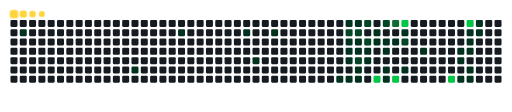
t = 0.00 s
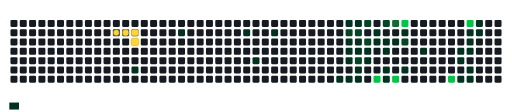
t = 1.60 s
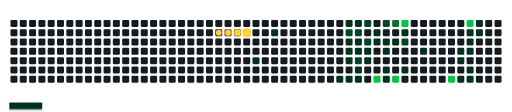
t = 3.50 s
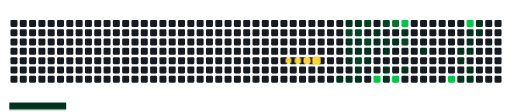
t = 4.95 s
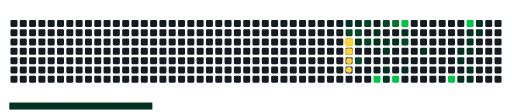
t = 6.70 s
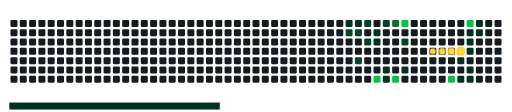
t = 8.40 s

The animated SVG that drew these frames (rendered in a browser with its animation timeline set to each time). Animation: 60 CSS @keyframes rules; frames cover the first 8.40 s, repeats indefinitely.

<svg viewBox="-16 -32 880 192" width="880" height="192" xmlns="http://www.w3.org/2000/svg"><desc>Generated with https://github.com/Platane/snk</desc><style>:root{--cb:#1b1f230a;--cs:#FFD43B;--ce:#161b22;--c0:#161b22;--c1:#01311f;--c2:#034525;--c3:#0f6d31;--c4:#00c647}.c{shape-rendering:geometricPrecision;fill:var(--ce);stroke-width:1px;stroke:var(--cb);animation:none 22300ms linear infinite;width:12px;height:12px}@keyframes c0{1.34%{fill:var(--c1)}1.36%,100%{fill:var(--ce)}}.c.c0{fill:var(--c1);animation-name:c0}@keyframes c1{8.51%{fill:var(--c1)}8.53%,100%{fill:var(--ce)}}.c.c1{fill:var(--c1);animation-name:c1}@keyframes c2{12.55%{fill:var(--c1)}12.57%,100%{fill:var(--ce)}}.c.c2{fill:var(--c1);animation-name:c2}@keyframes c3{15.69%{fill:var(--c1)}15.71%,100%{fill:var(--ce)}}.c.c3{fill:var(--c1);animation-name:c3}@keyframes c4{19.27%{fill:var(--c1)}19.29%,100%{fill:var(--ce)}}.c.c4{fill:var(--c1);animation-name:c4}@keyframes c5{17.03%{fill:var(--c1)}17.05%,100%{fill:var(--ce)}}.c.c5{fill:var(--c1);animation-name:c5}@keyframes c6{27.79%{fill:var(--c1)}27.81%,100%{fill:var(--ce)}}.c.c6{fill:var(--c1);animation-name:c6}@keyframes c7{56.94%{fill:var(--c1)}56.96%,100%{fill:var(--ce)}}.c.c7{fill:var(--c1);animation-name:c7}@keyframes c8{57.39%{fill:var(--c2)}57.41%,100%{fill:var(--ce)}}.c.c8{fill:var(--c2);animation-name:c8}@keyframes c9{30.03%{fill:var(--c1)}30.05%,100%{fill:var(--ce)}}.c.c9{fill:var(--c1);animation-name:c9}@keyframes ca{24.21%{fill:var(--c1)}24.23%,100%{fill:var(--ce)}}.c.ca{fill:var(--c1);animation-name:ca}@keyframes cb{23.76%{fill:var(--c1)}23.78%,100%{fill:var(--ce)}}.c.cb{fill:var(--c1);animation-name:cb}@keyframes cc{27.34%{fill:var(--c1)}27.36%,100%{fill:var(--ce)}}.c.cc{fill:var(--c1);animation-name:cc}@keyframes cd{56.49%{fill:var(--c1)}56.51%,100%{fill:var(--ce)}}.c.cd{fill:var(--c1);animation-name:cd}@keyframes ce{57.84%{fill:var(--c2)}57.86%,100%{fill:var(--ce)}}.c.ce{fill:var(--c2);animation-name:ce}@keyframes cf{30.48%{fill:var(--c1)}30.5%,100%{fill:var(--ce)}}.c.cf{fill:var(--c1);animation-name:cf}@keyframes cg{24.65%{fill:var(--c1)}24.67%,100%{fill:var(--ce)}}.c.cg{fill:var(--c1);animation-name:cg}@keyframes ch{64.56%{fill:var(--c2)}64.58%,100%{fill:var(--ce)}}.c.ch{fill:var(--c2);animation-name:ch}@keyframes ci{26.45%{fill:var(--c1)}26.47%,100%{fill:var(--ce)}}.c.ci{fill:var(--c1);animation-name:ci}@keyframes cj{26.9%{fill:var(--c1)}26.92%,100%{fill:var(--ce)}}.c.cj{fill:var(--c1);animation-name:cj}@keyframes ck{58.73%{fill:var(--c2)}58.75%,100%{fill:var(--ce)}}.c.ck{fill:var(--c2);animation-name:ck}@keyframes cl{63.22%{fill:var(--c2)}63.24%,100%{fill:var(--ce)}}.c.cl{fill:var(--c2);animation-name:cl}@keyframes cm{25.1%{fill:var(--c1)}25.12%,100%{fill:var(--ce)}}.c.cm{fill:var(--c1);animation-name:cm}@keyframes cn{25.55%{fill:var(--c1)}25.57%,100%{fill:var(--ce)}}.c.cn{fill:var(--c1);animation-name:cn}@keyframes co{54.25%{fill:var(--c1)}54.27%,100%{fill:var(--ce)}}.c.co{fill:var(--c1);animation-name:co}@keyframes cp{53.8%{fill:var(--c1)}53.82%,100%{fill:var(--ce)}}.c.cp{fill:var(--c1);animation-name:cp}@keyframes cq{78.91%{fill:var(--c4)}78.93%,100%{fill:var(--ce)}}.c.cq{fill:var(--c4);animation-name:cq}@keyframes cr{59.63%{fill:var(--c2)}59.65%,100%{fill:var(--ce)}}.c.cr{fill:var(--c2);animation-name:cr}@keyframes cs{32.73%{fill:var(--c1)}32.75%,100%{fill:var(--ce)}}.c.cs{fill:var(--c1);animation-name:cs}@keyframes ct{32.28%{fill:var(--c1)}32.3%,100%{fill:var(--ce)}}.c.ct{fill:var(--c1);animation-name:ct}@keyframes cu{49.32%{fill:var(--c1)}49.34%,100%{fill:var(--ce)}}.c.cu{fill:var(--c1);animation-name:cu}@keyframes cv{49.77%{fill:var(--c1)}49.79%,100%{fill:var(--ce)}}.c.cv{fill:var(--c1);animation-name:cv}@keyframes cw{68.15%{fill:var(--c3)}68.17%,100%{fill:var(--ce)}}.c.cw{fill:var(--c3);animation-name:cw}@keyframes cx{33.17%{fill:var(--c1)}33.19%,100%{fill:var(--ce)}}.c.cx{fill:var(--c1);animation-name:cx}@keyframes cy{78.02%{fill:var(--c4)}78.04%,100%{fill:var(--ce)}}.c.cy{fill:var(--c4);animation-name:cy}@keyframes cz{68.6%{fill:var(--c4)}68.62%,100%{fill:var(--ce)}}.c.cz{fill:var(--c4);animation-name:cz}@keyframes c10{34.07%{fill:var(--c1)}34.09%,100%{fill:var(--ce)}}.c.c10{fill:var(--c1);animation-name:c10}@keyframes c11{61.42%{fill:var(--c2)}61.44%,100%{fill:var(--ce)}}.c.c11{fill:var(--c2);animation-name:c11}@keyframes c12{48.42%{fill:var(--c1)}48.44%,100%{fill:var(--ce)}}.c.c12{fill:var(--c1);animation-name:c12}@keyframes c13{35.86%{fill:var(--c1)}35.88%,100%{fill:var(--ce)}}.c.c13{fill:var(--c1);animation-name:c13}@keyframes c14{75.33%{fill:var(--c4)}75.35%,100%{fill:var(--ce)}}.c.c14{fill:var(--c4);animation-name:c14}@keyframes c15{37.66%{fill:var(--c1)}37.68%,100%{fill:var(--ce)}}.c.c15{fill:var(--c1);animation-name:c15}@keyframes c16{43.49%{fill:var(--c1)}43.51%,100%{fill:var(--ce)}}.c.c16{fill:var(--c1);animation-name:c16}@keyframes c17{45.28%{fill:var(--c1)}45.3%,100%{fill:var(--ce)}}.c.c17{fill:var(--c1);animation-name:c17}@keyframes c18{71.74%{fill:var(--c4)}71.76%,100%{fill:var(--ce)}}.c.c18{fill:var(--c4);animation-name:c18}@keyframes c19{39%{fill:var(--c1)}39.02%,100%{fill:var(--ce)}}.c.c19{fill:var(--c1);animation-name:c19}@keyframes c1a{38.56%{fill:var(--c1)}38.58%,100%{fill:var(--ce)}}.c.c1a{fill:var(--c1);animation-name:c1a}@keyframes c1b{38.11%{fill:var(--c1)}38.13%,100%{fill:var(--ce)}}.c.c1b{fill:var(--c1);animation-name:c1b}@keyframes c1c{44.38%{fill:var(--c1)}44.4%,100%{fill:var(--ce)}}.c.c1c{fill:var(--c1);animation-name:c1c}@keyframes c1d{44.83%{fill:var(--c1)}44.85%,100%{fill:var(--ce)}}.c.c1d{fill:var(--c1);animation-name:c1d}@keyframes c1e{39.9%{fill:var(--c1)}39.92%,100%{fill:var(--ce)}}.c.c1e{fill:var(--c1);animation-name:c1e}@keyframes c1f{39.45%{fill:var(--c1)}39.47%,100%{fill:var(--ce)}}.c.c1f{fill:var(--c1);animation-name:c1f}.u{transform-origin:0 0;transform:scale(0,1);animation:none linear 22300ms infinite}@keyframes u0{1.34%{transform:scale(0.000,1)}1.36%,8.51%{transform:scale(0.026,1)}8.53%,12.55%{transform:scale(0.051,1)}12.57%,15.69%{transform:scale(0.077,1)}15.71%,17.03%{transform:scale(0.103,1)}17.05%,19.27%{transform:scale(0.128,1)}19.29%,23.76%{transform:scale(0.154,1)}23.78%,24.21%{transform:scale(0.179,1)}24.23%,24.65%{transform:scale(0.205,1)}24.67%,25.1%{transform:scale(0.231,1)}25.12%,25.55%{transform:scale(0.256,1)}25.57%,26.45%{transform:scale(0.282,1)}26.47%,26.9%{transform:scale(0.308,1)}26.92%,27.34%{transform:scale(0.333,1)}27.36%,27.79%{transform:scale(0.359,1)}27.81%,30.03%{transform:scale(0.385,1)}30.05%,30.48%{transform:scale(0.410,1)}30.5%,32.28%{transform:scale(0.436,1)}32.3%,32.73%{transform:scale(0.462,1)}32.75%,33.17%{transform:scale(0.487,1)}33.19%,34.07%{transform:scale(0.513,1)}34.09%,35.86%{transform:scale(0.538,1)}35.88%,37.66%{transform:scale(0.564,1)}37.68%,38.11%{transform:scale(0.590,1)}38.13%,38.56%{transform:scale(0.615,1)}38.58%,39%{transform:scale(0.641,1)}39.02%,39.45%{transform:scale(0.667,1)}39.47%,39.9%{transform:scale(0.692,1)}39.92%,43.49%{transform:scale(0.718,1)}43.51%,44.38%{transform:scale(0.744,1)}44.4%,44.83%{transform:scale(0.769,1)}44.85%,45.28%{transform:scale(0.795,1)}45.3%,48.42%{transform:scale(0.821,1)}48.44%,49.32%{transform:scale(0.846,1)}49.34%,49.77%{transform:scale(0.872,1)}49.79%,53.8%{transform:scale(0.897,1)}53.82%,54.25%{transform:scale(0.923,1)}54.27%,56.49%{transform:scale(0.949,1)}56.51%,56.94%{transform:scale(0.974,1)}56.96%,100%{transform:scale(1.000,1)}}.u.u0{fill:var(--c1);animation-name:u0;transform-origin:0.0px 0}@keyframes u1{57.39%{transform:scale(0.000,1)}57.41%,57.84%{transform:scale(0.143,1)}57.86%,58.73%{transform:scale(0.286,1)}58.75%,59.63%{transform:scale(0.429,1)}59.65%,61.42%{transform:scale(0.571,1)}61.44%,63.22%{transform:scale(0.714,1)}63.24%,64.56%{transform:scale(0.857,1)}64.58%,100%{transform:scale(1.000,1)}}.u.u1{fill:var(--c2);animation-name:u1;transform-origin:636.0px 0}@keyframes u2{68.15%{transform:scale(0.000,1)}68.17%,100%{transform:scale(1.000,1)}}.u.u2{fill:var(--c3);animation-name:u2;transform-origin:750.2px 0}@keyframes u3{68.6%{transform:scale(0.000,1)}68.62%,71.74%{transform:scale(0.200,1)}71.76%,75.33%{transform:scale(0.400,1)}75.35%,78.02%{transform:scale(0.600,1)}78.04%,78.91%{transform:scale(0.800,1)}78.93%,100%{transform:scale(1.000,1)}}.u.u3{fill:var(--c4);animation-name:u3;transform-origin:766.5px 0}.s{shape-rendering:geometricPrecision;fill:var(--cs);animation:none linear 22300ms infinite}@keyframes s0{0%,99.55%{transform:translate(0px,-16px)}0.45%{transform:translate(0px,0px)}0.9%{transform:translate(16px,0px)}1.35%{transform:translate(16px,16px)}6.73%{transform:translate(208px,16px)}8.52%{transform:translate(208px,80px)}10.76%{transform:translate(288px,80px)}12.56%{transform:translate(288px,16px)}17.04%{transform:translate(448px,16px)}17.49%{transform:translate(448px,32px)}18.39%{transform:translate(416px,32px)}19.28%{transform:translate(416px,64px)}23.77%{transform:translate(576px,64px)}24.22%{transform:translate(576px,48px)}25.11%{transform:translate(608px,48px)}26.01%,52.02%{transform:translate(608px,80px)}26.46%{transform:translate(592px,80px)}26.91%{transform:translate(592px,96px)}27.8%{transform:translate(560px,96px)}28.25%{transform:translate(560px,80px)}28.7%{transform:translate(576px,80px)}30.04%{transform:translate(576px,32px)}30.49%,63.68%{transform:translate(592px,32px)}30.94%{transform:translate(592px,48px)}32.29%{transform:translate(640px,48px)}32.74%{transform:translate(640px,32px)}33.18%{transform:translate(656px,32px)}33.63%{transform:translate(656px,16px)}34.98%{transform:translate(704px,16px)}35.87%{transform:translate(704px,48px)}38.12%{transform:translate(784px,48px)}39.01%,72.2%{transform:translate(784px,16px)}39.46%{transform:translate(800px,16px)}39.91%{transform:translate(800px,0px)}40.36%{transform:translate(816px,0px)}40.81%{transform:translate(816px,16px)}42.15%{transform:translate(768px,16px)}43.5%{transform:translate(768px,64px)}43.95%{transform:translate(784px,64px)}44.84%{transform:translate(784px,96px)}45.29%{transform:translate(768px,96px)}45.74%{transform:translate(768px,80px)}49.33%{transform:translate(640px,80px)}50.22%{transform:translate(640px,112px)}51.12%{transform:translate(608px,112px)}52.47%{transform:translate(624px,80px)}55.16%{transform:translate(624px,-16px)}56.05%{transform:translate(592px,-16px)}56.5%{transform:translate(592px,0px)}56.95%{transform:translate(576px,0px)}57.4%{transform:translate(576px,16px)}58.3%{transform:translate(608px,16px)}58.74%{transform:translate(608px,0px)}59.64%{transform:translate(640px,0px)}60.09%{transform:translate(640px,16px)}60.99%{transform:translate(672px,16px)}61.43%{transform:translate(672px,32px)}64.57%{transform:translate(592px,64px)}66.37%{transform:translate(656px,64px)}68.16%{transform:translate(656px,0px)}71.75%{transform:translate(784px,0px)}73.09%{transform:translate(752px,16px)}75.34%{transform:translate(752px,96px)}91.03%{transform:translate(192px,96px)}92.38%{transform:translate(192px,48px)}95.07%{transform:translate(96px,48px)}95.52%{transform:translate(96px,32px)}95.96%{transform:translate(80px,32px)}96.41%{transform:translate(80px,16px)}96.86%{transform:translate(64px,16px)}97.31%{transform:translate(64px,0px)}97.76%{transform:translate(48px,0px)}98.21%{transform:translate(48px,-16px)}}.s.s0{transform:translate(0px,-16px);animation-name:s0}@keyframes s1{0%,99.55%{transform:translate(16px,-16px)}0.45%{transform:translate(0px,-16px)}0.9%{transform:translate(0px,0px)}1.35%{transform:translate(16px,0px)}1.79%{transform:translate(16px,16px)}7.17%{transform:translate(208px,16px)}8.97%{transform:translate(208px,80px)}11.21%{transform:translate(288px,80px)}13%{transform:translate(288px,16px)}17.49%{transform:translate(448px,16px)}17.94%{transform:translate(448px,32px)}18.83%{transform:translate(416px,32px)}19.73%{transform:translate(416px,64px)}24.22%{transform:translate(576px,64px)}24.66%{transform:translate(576px,48px)}25.56%{transform:translate(608px,48px)}26.46%,52.47%{transform:translate(608px,80px)}26.91%{transform:translate(592px,80px)}27.35%{transform:translate(592px,96px)}28.25%{transform:translate(560px,96px)}28.7%{transform:translate(560px,80px)}29.15%{transform:translate(576px,80px)}30.49%{transform:translate(576px,32px)}30.94%,64.13%{transform:translate(592px,32px)}31.39%{transform:translate(592px,48px)}32.74%{transform:translate(640px,48px)}33.18%{transform:translate(640px,32px)}33.63%{transform:translate(656px,32px)}34.08%{transform:translate(656px,16px)}35.43%{transform:translate(704px,16px)}36.32%{transform:translate(704px,48px)}38.57%{transform:translate(784px,48px)}39.46%,72.65%{transform:translate(784px,16px)}39.91%{transform:translate(800px,16px)}40.36%{transform:translate(800px,0px)}40.81%{transform:translate(816px,0px)}41.26%{transform:translate(816px,16px)}42.6%{transform:translate(768px,16px)}43.95%{transform:translate(768px,64px)}44.39%{transform:translate(784px,64px)}45.29%{transform:translate(784px,96px)}45.74%{transform:translate(768px,96px)}46.19%{transform:translate(768px,80px)}49.78%{transform:translate(640px,80px)}50.67%{transform:translate(640px,112px)}51.57%{transform:translate(608px,112px)}52.91%{transform:translate(624px,80px)}55.61%{transform:translate(624px,-16px)}56.5%{transform:translate(592px,-16px)}56.95%{transform:translate(592px,0px)}57.4%{transform:translate(576px,0px)}57.85%{transform:translate(576px,16px)}58.74%{transform:translate(608px,16px)}59.19%{transform:translate(608px,0px)}60.09%{transform:translate(640px,0px)}60.54%{transform:translate(640px,16px)}61.43%{transform:translate(672px,16px)}61.88%{transform:translate(672px,32px)}65.02%{transform:translate(592px,64px)}66.82%{transform:translate(656px,64px)}68.61%{transform:translate(656px,0px)}72.2%{transform:translate(784px,0px)}73.54%{transform:translate(752px,16px)}75.78%{transform:translate(752px,96px)}91.48%{transform:translate(192px,96px)}92.83%{transform:translate(192px,48px)}95.52%{transform:translate(96px,48px)}95.96%{transform:translate(96px,32px)}96.41%{transform:translate(80px,32px)}96.86%{transform:translate(80px,16px)}97.31%{transform:translate(64px,16px)}97.76%{transform:translate(64px,0px)}98.21%{transform:translate(48px,0px)}98.65%{transform:translate(48px,-16px)}}.s.s1{transform:translate(16px,-16px);animation-name:s1}@keyframes s2{0%,99.55%{transform:translate(32px,-16px)}0.9%{transform:translate(0px,-16px)}1.35%{transform:translate(0px,0px)}1.79%{transform:translate(16px,0px)}2.24%{transform:translate(16px,16px)}7.62%{transform:translate(208px,16px)}9.42%{transform:translate(208px,80px)}11.66%{transform:translate(288px,80px)}13.45%{transform:translate(288px,16px)}17.94%{transform:translate(448px,16px)}18.39%{transform:translate(448px,32px)}19.28%{transform:translate(416px,32px)}20.18%{transform:translate(416px,64px)}24.66%{transform:translate(576px,64px)}25.11%{transform:translate(576px,48px)}26.01%{transform:translate(608px,48px)}26.91%,52.91%{transform:translate(608px,80px)}27.35%{transform:translate(592px,80px)}27.8%{transform:translate(592px,96px)}28.7%{transform:translate(560px,96px)}29.15%{transform:translate(560px,80px)}29.6%{transform:translate(576px,80px)}30.94%{transform:translate(576px,32px)}31.39%,64.57%{transform:translate(592px,32px)}31.84%{transform:translate(592px,48px)}33.18%{transform:translate(640px,48px)}33.63%{transform:translate(640px,32px)}34.08%{transform:translate(656px,32px)}34.53%{transform:translate(656px,16px)}35.87%{transform:translate(704px,16px)}36.77%{transform:translate(704px,48px)}39.01%{transform:translate(784px,48px)}39.91%,73.09%{transform:translate(784px,16px)}40.36%{transform:translate(800px,16px)}40.81%{transform:translate(800px,0px)}41.26%{transform:translate(816px,0px)}41.7%{transform:translate(816px,16px)}43.05%{transform:translate(768px,16px)}44.39%{transform:translate(768px,64px)}44.84%{transform:translate(784px,64px)}45.74%{transform:translate(784px,96px)}46.19%{transform:translate(768px,96px)}46.64%{transform:translate(768px,80px)}50.22%{transform:translate(640px,80px)}51.12%{transform:translate(640px,112px)}52.02%{transform:translate(608px,112px)}53.36%{transform:translate(624px,80px)}56.05%{transform:translate(624px,-16px)}56.95%{transform:translate(592px,-16px)}57.4%{transform:translate(592px,0px)}57.85%{transform:translate(576px,0px)}58.3%{transform:translate(576px,16px)}59.19%{transform:translate(608px,16px)}59.64%{transform:translate(608px,0px)}60.54%{transform:translate(640px,0px)}60.99%{transform:translate(640px,16px)}61.88%{transform:translate(672px,16px)}62.33%{transform:translate(672px,32px)}65.47%{transform:translate(592px,64px)}67.26%{transform:translate(656px,64px)}69.06%{transform:translate(656px,0px)}72.65%{transform:translate(784px,0px)}73.99%{transform:translate(752px,16px)}76.23%{transform:translate(752px,96px)}91.93%{transform:translate(192px,96px)}93.27%{transform:translate(192px,48px)}95.96%{transform:translate(96px,48px)}96.41%{transform:translate(96px,32px)}96.86%{transform:translate(80px,32px)}97.31%{transform:translate(80px,16px)}97.76%{transform:translate(64px,16px)}98.21%{transform:translate(64px,0px)}98.65%{transform:translate(48px,0px)}99.1%{transform:translate(48px,-16px)}}.s.s2{transform:translate(32px,-16px);animation-name:s2}@keyframes s3{0%,99.55%{transform:translate(48px,-16px)}1.35%{transform:translate(0px,-16px)}1.79%{transform:translate(0px,0px)}2.24%{transform:translate(16px,0px)}2.69%{transform:translate(16px,16px)}8.07%{transform:translate(208px,16px)}9.87%{transform:translate(208px,80px)}12.11%{transform:translate(288px,80px)}13.9%{transform:translate(288px,16px)}18.39%{transform:translate(448px,16px)}18.83%{transform:translate(448px,32px)}19.73%{transform:translate(416px,32px)}20.63%{transform:translate(416px,64px)}25.11%{transform:translate(576px,64px)}25.56%{transform:translate(576px,48px)}26.46%{transform:translate(608px,48px)}27.35%,53.36%{transform:translate(608px,80px)}27.8%{transform:translate(592px,80px)}28.25%{transform:translate(592px,96px)}29.15%{transform:translate(560px,96px)}29.6%{transform:translate(560px,80px)}30.04%{transform:translate(576px,80px)}31.39%{transform:translate(576px,32px)}31.84%,65.02%{transform:translate(592px,32px)}32.29%{transform:translate(592px,48px)}33.63%{transform:translate(640px,48px)}34.08%{transform:translate(640px,32px)}34.53%{transform:translate(656px,32px)}34.98%{transform:translate(656px,16px)}36.32%{transform:translate(704px,16px)}37.22%{transform:translate(704px,48px)}39.46%{transform:translate(784px,48px)}40.36%,73.54%{transform:translate(784px,16px)}40.81%{transform:translate(800px,16px)}41.26%{transform:translate(800px,0px)}41.7%{transform:translate(816px,0px)}42.15%{transform:translate(816px,16px)}43.5%{transform:translate(768px,16px)}44.84%{transform:translate(768px,64px)}45.29%{transform:translate(784px,64px)}46.19%{transform:translate(784px,96px)}46.64%{transform:translate(768px,96px)}47.09%{transform:translate(768px,80px)}50.67%{transform:translate(640px,80px)}51.57%{transform:translate(640px,112px)}52.47%{transform:translate(608px,112px)}53.81%{transform:translate(624px,80px)}56.5%{transform:translate(624px,-16px)}57.4%{transform:translate(592px,-16px)}57.85%{transform:translate(592px,0px)}58.3%{transform:translate(576px,0px)}58.74%{transform:translate(576px,16px)}59.64%{transform:translate(608px,16px)}60.09%{transform:translate(608px,0px)}60.99%{transform:translate(640px,0px)}61.43%{transform:translate(640px,16px)}62.33%{transform:translate(672px,16px)}62.78%{transform:translate(672px,32px)}65.92%{transform:translate(592px,64px)}67.71%{transform:translate(656px,64px)}69.51%{transform:translate(656px,0px)}73.09%{transform:translate(784px,0px)}74.44%{transform:translate(752px,16px)}76.68%{transform:translate(752px,96px)}92.38%{transform:translate(192px,96px)}93.72%{transform:translate(192px,48px)}96.41%{transform:translate(96px,48px)}96.86%{transform:translate(96px,32px)}97.31%{transform:translate(80px,32px)}97.76%{transform:translate(80px,16px)}98.21%{transform:translate(64px,16px)}98.65%{transform:translate(64px,0px)}99.1%{transform:translate(48px,0px)}}.s.s3{transform:translate(48px,-16px);animation-name:s3}</style><rect class="c" x="2" y="2" rx="2" ry="2"/><rect class="c" x="2" y="18" rx="2" ry="2"/><rect class="c" x="2" y="34" rx="2" ry="2"/><rect class="c" x="2" y="50" rx="2" ry="2"/><rect class="c" x="2" y="66" rx="2" ry="2"/><rect class="c" x="2" y="82" rx="2" ry="2"/><rect class="c" x="2" y="98" rx="2" ry="2"/><rect class="c" x="18" y="2" rx="2" ry="2"/><rect class="c c0" x="18" y="18" rx="2" ry="2"/><rect class="c" x="18" y="34" rx="2" ry="2"/><rect class="c" x="18" y="50" rx="2" ry="2"/><rect class="c" x="18" y="66" rx="2" ry="2"/><rect class="c" x="18" y="82" rx="2" ry="2"/><rect class="c" x="18" y="98" rx="2" ry="2"/><rect class="c" x="34" y="2" rx="2" ry="2"/><rect class="c" x="34" y="18" rx="2" ry="2"/><rect class="c" x="34" y="34" rx="2" ry="2"/><rect class="c" x="34" y="50" rx="2" ry="2"/><rect class="c" x="34" y="66" rx="2" ry="2"/><rect class="c" x="34" y="82" rx="2" ry="2"/><rect class="c" x="34" y="98" rx="2" ry="2"/><rect class="c" x="50" y="2" rx="2" ry="2"/><rect class="c" x="50" y="18" rx="2" ry="2"/><rect class="c" x="50" y="34" rx="2" ry="2"/><rect class="c" x="50" y="50" rx="2" ry="2"/><rect class="c" x="50" y="66" rx="2" ry="2"/><rect class="c" x="50" y="82" rx="2" ry="2"/><rect class="c" x="50" y="98" rx="2" ry="2"/><rect class="c" x="66" y="2" rx="2" ry="2"/><rect class="c" x="66" y="18" rx="2" ry="2"/><rect class="c" x="66" y="34" rx="2" ry="2"/><rect class="c" x="66" y="50" rx="2" ry="2"/><rect class="c" x="66" y="66" rx="2" ry="2"/><rect class="c" x="66" y="82" rx="2" ry="2"/><rect class="c" x="66" y="98" rx="2" ry="2"/><rect class="c" x="82" y="2" rx="2" ry="2"/><rect class="c" x="82" y="18" rx="2" ry="2"/><rect class="c" x="82" y="34" rx="2" ry="2"/><rect class="c" x="82" y="50" rx="2" ry="2"/><rect class="c" x="82" y="66" rx="2" ry="2"/><rect class="c" x="82" y="82" rx="2" ry="2"/><rect class="c" x="82" y="98" rx="2" ry="2"/><rect class="c" x="98" y="2" rx="2" ry="2"/><rect class="c" x="98" y="18" rx="2" ry="2"/><rect class="c" x="98" y="34" rx="2" ry="2"/><rect class="c" x="98" y="50" rx="2" ry="2"/><rect class="c" x="98" y="66" rx="2" ry="2"/><rect class="c" x="98" y="82" rx="2" ry="2"/><rect class="c" x="98" y="98" rx="2" ry="2"/><rect class="c" x="114" y="2" rx="2" ry="2"/><rect class="c" x="114" y="18" rx="2" ry="2"/><rect class="c" x="114" y="34" rx="2" ry="2"/><rect class="c" x="114" y="50" rx="2" ry="2"/><rect class="c" x="114" y="66" rx="2" ry="2"/><rect class="c" x="114" y="82" rx="2" ry="2"/><rect class="c" x="114" y="98" rx="2" ry="2"/><rect class="c" x="130" y="2" rx="2" ry="2"/><rect class="c" x="130" y="18" rx="2" ry="2"/><rect class="c" x="130" y="34" rx="2" ry="2"/><rect class="c" x="130" y="50" rx="2" ry="2"/><rect class="c" x="130" y="66" rx="2" ry="2"/><rect class="c" x="130" y="82" rx="2" ry="2"/><rect class="c" x="130" y="98" rx="2" ry="2"/><rect class="c" x="146" y="2" rx="2" ry="2"/><rect class="c" x="146" y="18" rx="2" ry="2"/><rect class="c" x="146" y="34" rx="2" ry="2"/><rect class="c" x="146" y="50" rx="2" ry="2"/><rect class="c" x="146" y="66" rx="2" ry="2"/><rect class="c" x="146" y="82" rx="2" ry="2"/><rect class="c" x="146" y="98" rx="2" ry="2"/><rect class="c" x="162" y="2" rx="2" ry="2"/><rect class="c" x="162" y="18" rx="2" ry="2"/><rect class="c" x="162" y="34" rx="2" ry="2"/><rect class="c" x="162" y="50" rx="2" ry="2"/><rect class="c" x="162" y="66" rx="2" ry="2"/><rect class="c" x="162" y="82" rx="2" ry="2"/><rect class="c" x="162" y="98" rx="2" ry="2"/><rect class="c" x="178" y="2" rx="2" ry="2"/><rect class="c" x="178" y="18" rx="2" ry="2"/><rect class="c" x="178" y="34" rx="2" ry="2"/><rect class="c" x="178" y="50" rx="2" ry="2"/><rect class="c" x="178" y="66" rx="2" ry="2"/><rect class="c" x="178" y="82" rx="2" ry="2"/><rect class="c" x="178" y="98" rx="2" ry="2"/><rect class="c" x="194" y="2" rx="2" ry="2"/><rect class="c" x="194" y="18" rx="2" ry="2"/><rect class="c" x="194" y="34" rx="2" ry="2"/><rect class="c" x="194" y="50" rx="2" ry="2"/><rect class="c" x="194" y="66" rx="2" ry="2"/><rect class="c" x="194" y="82" rx="2" ry="2"/><rect class="c" x="194" y="98" rx="2" ry="2"/><rect class="c" x="210" y="2" rx="2" ry="2"/><rect class="c" x="210" y="18" rx="2" ry="2"/><rect class="c" x="210" y="34" rx="2" ry="2"/><rect class="c" x="210" y="50" rx="2" ry="2"/><rect class="c" x="210" y="66" rx="2" ry="2"/><rect class="c c1" x="210" y="82" rx="2" ry="2"/><rect class="c" x="210" y="98" rx="2" ry="2"/><rect class="c" x="226" y="2" rx="2" ry="2"/><rect class="c" x="226" y="18" rx="2" ry="2"/><rect class="c" x="226" y="34" rx="2" ry="2"/><rect class="c" x="226" y="50" rx="2" ry="2"/><rect class="c" x="226" y="66" rx="2" ry="2"/><rect class="c" x="226" y="82" rx="2" ry="2"/><rect class="c" x="226" y="98" rx="2" ry="2"/><rect class="c" x="242" y="2" rx="2" ry="2"/><rect class="c" x="242" y="18" rx="2" ry="2"/><rect class="c" x="242" y="34" rx="2" ry="2"/><rect class="c" x="242" y="50" rx="2" ry="2"/><rect class="c" x="242" y="66" rx="2" ry="2"/><rect class="c" x="242" y="82" rx="2" ry="2"/><rect class="c" x="242" y="98" rx="2" ry="2"/><rect class="c" x="258" y="2" rx="2" ry="2"/><rect class="c" x="258" y="18" rx="2" ry="2"/><rect class="c" x="258" y="34" rx="2" ry="2"/><rect class="c" x="258" y="50" rx="2" ry="2"/><rect class="c" x="258" y="66" rx="2" ry="2"/><rect class="c" x="258" y="82" rx="2" ry="2"/><rect class="c" x="258" y="98" rx="2" ry="2"/><rect class="c" x="274" y="2" rx="2" ry="2"/><rect class="c" x="274" y="18" rx="2" ry="2"/><rect class="c" x="274" y="34" rx="2" ry="2"/><rect class="c" x="274" y="50" rx="2" ry="2"/><rect class="c" x="274" y="66" rx="2" ry="2"/><rect class="c" x="274" y="82" rx="2" ry="2"/><rect class="c" x="274" y="98" rx="2" ry="2"/><rect class="c" x="290" y="2" rx="2" ry="2"/><rect class="c c2" x="290" y="18" rx="2" ry="2"/><rect class="c" x="290" y="34" rx="2" ry="2"/><rect class="c" x="290" y="50" rx="2" ry="2"/><rect class="c" x="290" y="66" rx="2" ry="2"/><rect class="c" x="290" y="82" rx="2" ry="2"/><rect class="c" x="290" y="98" rx="2" ry="2"/><rect class="c" x="306" y="2" rx="2" ry="2"/><rect class="c" x="306" y="18" rx="2" ry="2"/><rect class="c" x="306" y="34" rx="2" ry="2"/><rect class="c" x="306" y="50" rx="2" ry="2"/><rect class="c" x="306" y="66" rx="2" ry="2"/><rect class="c" x="306" y="82" rx="2" ry="2"/><rect class="c" x="306" y="98" rx="2" ry="2"/><rect class="c" x="322" y="2" rx="2" ry="2"/><rect class="c" x="322" y="18" rx="2" ry="2"/><rect class="c" x="322" y="34" rx="2" ry="2"/><rect class="c" x="322" y="50" rx="2" ry="2"/><rect class="c" x="322" y="66" rx="2" ry="2"/><rect class="c" x="322" y="82" rx="2" ry="2"/><rect class="c" x="322" y="98" rx="2" ry="2"/><rect class="c" x="338" y="2" rx="2" ry="2"/><rect class="c" x="338" y="18" rx="2" ry="2"/><rect class="c" x="338" y="34" rx="2" ry="2"/><rect class="c" x="338" y="50" rx="2" ry="2"/><rect class="c" x="338" y="66" rx="2" ry="2"/><rect class="c" x="338" y="82" rx="2" ry="2"/><rect class="c" x="338" y="98" rx="2" ry="2"/><rect class="c" x="354" y="2" rx="2" ry="2"/><rect class="c" x="354" y="18" rx="2" ry="2"/><rect class="c" x="354" y="34" rx="2" ry="2"/><rect class="c" x="354" y="50" rx="2" ry="2"/><rect class="c" x="354" y="66" rx="2" ry="2"/><rect class="c" x="354" y="82" rx="2" ry="2"/><rect class="c" x="354" y="98" rx="2" ry="2"/><rect class="c" x="370" y="2" rx="2" ry="2"/><rect class="c" x="370" y="18" rx="2" ry="2"/><rect class="c" x="370" y="34" rx="2" ry="2"/><rect class="c" x="370" y="50" rx="2" ry="2"/><rect class="c" x="370" y="66" rx="2" ry="2"/><rect class="c" x="370" y="82" rx="2" ry="2"/><rect class="c" x="370" y="98" rx="2" ry="2"/><rect class="c" x="386" y="2" rx="2" ry="2"/><rect class="c" x="386" y="18" rx="2" ry="2"/><rect class="c" x="386" y="34" rx="2" ry="2"/><rect class="c" x="386" y="50" rx="2" ry="2"/><rect class="c" x="386" y="66" rx="2" ry="2"/><rect class="c" x="386" y="82" rx="2" ry="2"/><rect class="c" x="386" y="98" rx="2" ry="2"/><rect class="c" x="402" y="2" rx="2" ry="2"/><rect class="c c3" x="402" y="18" rx="2" ry="2"/><rect class="c" x="402" y="34" rx="2" ry="2"/><rect class="c" x="402" y="50" rx="2" ry="2"/><rect class="c" x="402" y="66" rx="2" ry="2"/><rect class="c" x="402" y="82" rx="2" ry="2"/><rect class="c" x="402" y="98" rx="2" ry="2"/><rect class="c" x="418" y="2" rx="2" ry="2"/><rect class="c" x="418" y="18" rx="2" ry="2"/><rect class="c" x="418" y="34" rx="2" ry="2"/><rect class="c" x="418" y="50" rx="2" ry="2"/><rect class="c c4" x="418" y="66" rx="2" ry="2"/><rect class="c" x="418" y="82" rx="2" ry="2"/><rect class="c" x="418" y="98" rx="2" ry="2"/><rect class="c" x="434" y="2" rx="2" ry="2"/><rect class="c" x="434" y="18" rx="2" ry="2"/><rect class="c" x="434" y="34" rx="2" ry="2"/><rect class="c" x="434" y="50" rx="2" ry="2"/><rect class="c" x="434" y="66" rx="2" ry="2"/><rect class="c" x="434" y="82" rx="2" ry="2"/><rect class="c" x="434" y="98" rx="2" ry="2"/><rect class="c" x="450" y="2" rx="2" ry="2"/><rect class="c c5" x="450" y="18" rx="2" ry="2"/><rect class="c" x="450" y="34" rx="2" ry="2"/><rect class="c" x="450" y="50" rx="2" ry="2"/><rect class="c" x="450" y="66" rx="2" ry="2"/><rect class="c" x="450" y="82" rx="2" ry="2"/><rect class="c" x="450" y="98" rx="2" ry="2"/><rect class="c" x="466" y="2" rx="2" ry="2"/><rect class="c" x="466" y="18" rx="2" ry="2"/><rect class="c" x="466" y="34" rx="2" ry="2"/><rect class="c" x="466" y="50" rx="2" ry="2"/><rect class="c" x="466" y="66" rx="2" ry="2"/><rect class="c" x="466" y="82" rx="2" ry="2"/><rect class="c" x="466" y="98" rx="2" ry="2"/><rect class="c" x="482" y="2" rx="2" ry="2"/><rect class="c" x="482" y="18" rx="2" ry="2"/><rect class="c" x="482" y="34" rx="2" ry="2"/><rect class="c" x="482" y="50" rx="2" ry="2"/><rect class="c" x="482" y="66" rx="2" ry="2"/><rect class="c" x="482" y="82" rx="2" ry="2"/><rect class="c" x="482" y="98" rx="2" ry="2"/><rect class="c" x="498" y="2" rx="2" ry="2"/><rect class="c" x="498" y="18" rx="2" ry="2"/><rect class="c" x="498" y="34" rx="2" ry="2"/><rect class="c" x="498" y="50" rx="2" ry="2"/><rect class="c" x="498" y="66" rx="2" ry="2"/><rect class="c" x="498" y="82" rx="2" ry="2"/><rect class="c" x="498" y="98" rx="2" ry="2"/><rect class="c" x="514" y="2" rx="2" ry="2"/><rect class="c" x="514" y="18" rx="2" ry="2"/><rect class="c" x="514" y="34" rx="2" ry="2"/><rect class="c" x="514" y="50" rx="2" ry="2"/><rect class="c" x="514" y="66" rx="2" ry="2"/><rect class="c" x="514" y="82" rx="2" ry="2"/><rect class="c" x="514" y="98" rx="2" ry="2"/><rect class="c" x="530" y="2" rx="2" ry="2"/><rect class="c" x="530" y="18" rx="2" ry="2"/><rect class="c" x="530" y="34" rx="2" ry="2"/><rect class="c" x="530" y="50" rx="2" ry="2"/><rect class="c" x="530" y="66" rx="2" ry="2"/><rect class="c" x="530" y="82" rx="2" ry="2"/><rect class="c" x="530" y="98" rx="2" ry="2"/><rect class="c" x="546" y="2" rx="2" ry="2"/><rect class="c" x="546" y="18" rx="2" ry="2"/><rect class="c" x="546" y="34" rx="2" ry="2"/><rect class="c" x="546" y="50" rx="2" ry="2"/><rect class="c" x="546" y="66" rx="2" ry="2"/><rect class="c" x="546" y="82" rx="2" ry="2"/><rect class="c" x="546" y="98" rx="2" ry="2"/><rect class="c" x="562" y="2" rx="2" ry="2"/><rect class="c" x="562" y="18" rx="2" ry="2"/><rect class="c" x="562" y="34" rx="2" ry="2"/><rect class="c" x="562" y="50" rx="2" ry="2"/><rect class="c" x="562" y="66" rx="2" ry="2"/><rect class="c" x="562" y="82" rx="2" ry="2"/><rect class="c c6" x="562" y="98" rx="2" ry="2"/><rect class="c c7" x="578" y="2" rx="2" ry="2"/><rect class="c c8" x="578" y="18" rx="2" ry="2"/><rect class="c c9" x="578" y="34" rx="2" ry="2"/><rect class="c ca" x="578" y="50" rx="2" ry="2"/><rect class="c cb" x="578" y="66" rx="2" ry="2"/><rect class="c" x="578" y="82" rx="2" ry="2"/><rect class="c cc" x="578" y="98" rx="2" ry="2"/><rect class="c cd" x="594" y="2" rx="2" ry="2"/><rect class="c ce" x="594" y="18" rx="2" ry="2"/><rect class="c cf" x="594" y="34" rx="2" ry="2"/><rect class="c cg" x="594" y="50" rx="2" ry="2"/><rect class="c ch" x="594" y="66" rx="2" ry="2"/><rect class="c ci" x="594" y="82" rx="2" ry="2"/><rect class="c cj" x="594" y="98" rx="2" ry="2"/><rect class="c ck" x="610" y="2" rx="2" ry="2"/><rect class="c" x="610" y="18" rx="2" ry="2"/><rect class="c cl" x="610" y="34" rx="2" ry="2"/><rect class="c cm" x="610" y="50" rx="2" ry="2"/><rect class="c cn" x="610" y="66" rx="2" ry="2"/><rect class="c" x="610" y="82" rx="2" ry="2"/><rect class="c" x="610" y="98" rx="2" ry="2"/><rect class="c" x="626" y="2" rx="2" ry="2"/><rect class="c co" x="626" y="18" rx="2" ry="2"/><rect class="c cp" x="626" y="34" rx="2" ry="2"/><rect class="c" x="626" y="50" rx="2" ry="2"/><rect class="c" x="626" y="66" rx="2" ry="2"/><rect class="c" x="626" y="82" rx="2" ry="2"/><rect class="c cq" x="626" y="98" rx="2" ry="2"/><rect class="c cr" x="642" y="2" rx="2" ry="2"/><rect class="c" x="642" y="18" rx="2" ry="2"/><rect class="c cs" x="642" y="34" rx="2" ry="2"/><rect class="c ct" x="642" y="50" rx="2" ry="2"/><rect class="c" x="642" y="66" rx="2" ry="2"/><rect class="c cu" x="642" y="82" rx="2" ry="2"/><rect class="c cv" x="642" y="98" rx="2" ry="2"/><rect class="c cw" x="658" y="2" rx="2" ry="2"/><rect class="c" x="658" y="18" rx="2" ry="2"/><rect class="c cx" x="658" y="34" rx="2" ry="2"/><rect class="c" x="658" y="50" rx="2" ry="2"/><rect class="c" x="658" y="66" rx="2" ry="2"/><rect class="c" x="658" y="82" rx="2" ry="2"/><rect class="c cy" x="658" y="98" rx="2" ry="2"/><rect class="c cz" x="674" y="2" rx="2" ry="2"/><rect class="c c10" x="674" y="18" rx="2" ry="2"/><rect class="c c11" x="674" y="34" rx="2" ry="2"/><rect class="c" x="674" y="50" rx="2" ry="2"/><rect class="c" x="674" y="66" rx="2" ry="2"/><rect class="c c12" x="674" y="82" rx="2" ry="2"/><rect class="c" x="674" y="98" rx="2" ry="2"/><rect class="c" x="690" y="2" rx="2" ry="2"/><rect class="c" x="690" y="18" rx="2" ry="2"/><rect class="c" x="690" y="34" rx="2" ry="2"/><rect class="c" x="690" y="50" rx="2" ry="2"/><rect class="c" x="690" y="66" rx="2" ry="2"/><rect class="c" x="690" y="82" rx="2" ry="2"/><rect class="c" x="690" y="98" rx="2" ry="2"/><rect class="c" x="706" y="2" rx="2" ry="2"/><rect class="c" x="706" y="18" rx="2" ry="2"/><rect class="c" x="706" y="34" rx="2" ry="2"/><rect class="c c13" x="706" y="50" rx="2" ry="2"/><rect class="c" x="706" y="66" rx="2" ry="2"/><rect class="c" x="706" y="82" rx="2" ry="2"/><rect class="c" x="706" y="98" rx="2" ry="2"/><rect class="c" x="722" y="2" rx="2" ry="2"/><rect class="c" x="722" y="18" rx="2" ry="2"/><rect class="c" x="722" y="34" rx="2" ry="2"/><rect class="c" x="722" y="50" rx="2" ry="2"/><rect class="c" x="722" y="66" rx="2" ry="2"/><rect class="c" x="722" y="82" rx="2" ry="2"/><rect class="c" x="722" y="98" rx="2" ry="2"/><rect class="c" x="738" y="2" rx="2" ry="2"/><rect class="c" x="738" y="18" rx="2" ry="2"/><rect class="c" x="738" y="34" rx="2" ry="2"/><rect class="c" x="738" y="50" rx="2" ry="2"/><rect class="c" x="738" y="66" rx="2" ry="2"/><rect class="c" x="738" y="82" rx="2" ry="2"/><rect class="c" x="738" y="98" rx="2" ry="2"/><rect class="c" x="754" y="2" rx="2" ry="2"/><rect class="c" x="754" y="18" rx="2" ry="2"/><rect class="c" x="754" y="34" rx="2" ry="2"/><rect class="c" x="754" y="50" rx="2" ry="2"/><rect class="c" x="754" y="66" rx="2" ry="2"/><rect class="c" x="754" y="82" rx="2" ry="2"/><rect class="c c14" x="754" y="98" rx="2" ry="2"/><rect class="c" x="770" y="2" rx="2" ry="2"/><rect class="c" x="770" y="18" rx="2" ry="2"/><rect class="c" x="770" y="34" rx="2" ry="2"/><rect class="c c15" x="770" y="50" rx="2" ry="2"/><rect class="c c16" x="770" y="66" rx="2" ry="2"/><rect class="c" x="770" y="82" rx="2" ry="2"/><rect class="c c17" x="770" y="98" rx="2" ry="2"/><rect class="c c18" x="786" y="2" rx="2" ry="2"/><rect class="c c19" x="786" y="18" rx="2" ry="2"/><rect class="c c1a" x="786" y="34" rx="2" ry="2"/><rect class="c c1b" x="786" y="50" rx="2" ry="2"/><rect class="c" x="786" y="66" rx="2" ry="2"/><rect class="c c1c" x="786" y="82" rx="2" ry="2"/><rect class="c c1d" x="786" y="98" rx="2" ry="2"/><rect class="c c1e" x="802" y="2" rx="2" ry="2"/><rect class="c c1f" x="802" y="18" rx="2" ry="2"/><rect class="c" x="802" y="34" rx="2" ry="2"/><rect class="c" x="802" y="50" rx="2" ry="2"/><rect class="c" x="802" y="66" rx="2" ry="2"/><rect class="c" x="802" y="82" rx="2" ry="2"/><rect class="c" x="802" y="98" rx="2" ry="2"/><rect class="c" x="818" y="2" rx="2" ry="2"/><rect class="c" x="818" y="18" rx="2" ry="2"/><rect class="c" x="818" y="34" rx="2" ry="2"/><rect class="c" x="818" y="50" rx="2" ry="2"/><rect class="c" x="818" y="66" rx="2" ry="2"/><rect class="c" x="818" y="82" rx="2" ry="2"/><rect class="c" x="818" y="98" rx="2" ry="2"/><rect class="c" x="834" y="2" rx="2" ry="2"/><rect class="c" x="834" y="18" rx="2" ry="2"/><rect class="c" x="834" y="34" rx="2" ry="2"/><rect class="c" x="834" y="50" rx="2" ry="2"/><rect class="c" x="834" y="66" rx="2" ry="2"/><rect class="c" x="834" y="82" rx="2" ry="2"/><rect class="c" x="834" y="98" rx="2" ry="2"/><rect class="u u0" height="12" width="636.6" x="0.0" y="144"/><rect class="u u1" height="12" width="114.8" x="636.0" y="144"/><rect class="u u2" height="12" width="16.9" x="750.2" y="144"/><rect class="u u3" height="12" width="82.1" x="766.5" y="144"/><rect class="s s0" x="0.8" y="0.8" width="14.4" height="14.4" rx="4.5" ry="4.5"/><rect class="s s1" x="1.8" y="1.8" width="12.3" height="12.3" rx="4.1" ry="4.1"/><rect class="s s2" x="2.6" y="2.6" width="10.8" height="10.8" rx="3.6" ry="3.6"/><rect class="s s3" x="3.0" y="3.0" width="9.9" height="9.9" rx="3.3" ry="3.3"/></svg>
